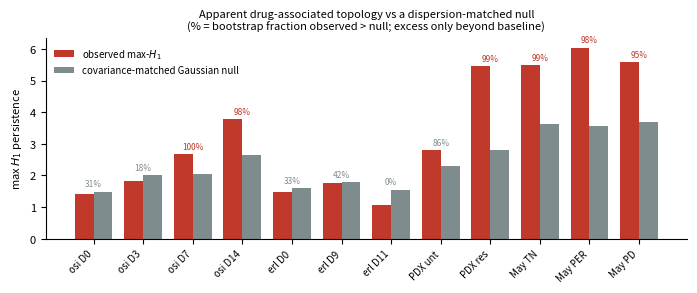
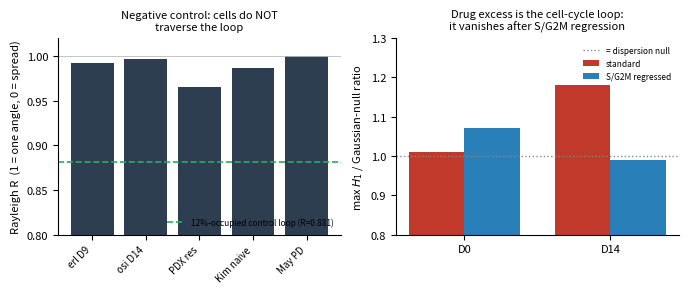
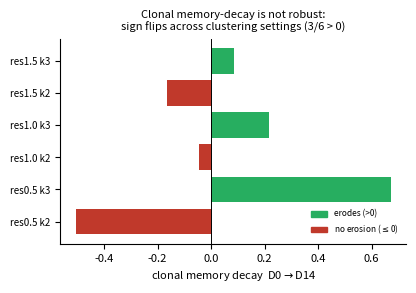

Reproduce these figures in Python, in order. (Note: this script raises an exception after producing the figures.)
"""
24 — Publication figures for the cautionary/methods paper.
Generates the control-framework figures from locked results (scripts 16-23).
Outputs 300-dpi vector PDFs to figures/cautionary/.
"""
from pathlib import Path
import json
import numpy as np
import matplotlib
matplotlib.use("Agg")
import matplotlib.pyplot as plt
from matplotlib.patches import Patch

plt.rcParams.update({
    "figure.dpi": 300, "savefig.dpi": 300, "font.size": 8,
    "axes.spines.top": False, "axes.spines.right": False, "axes.grid": False,
    "pdf.fonttype": 42, "ps.fonttype": 42, "font.family": "sans-serif",
})
OUT = Path("figures/cautionary"); OUT.mkdir(parents=True, exist_ok=True)
RES = Path("results/foundation")

# ---- Locked numbers (scripts/17 dispersion null; scripts/21 cc-regression) ----
COH = ["osi D0","osi D3","osi D7","osi D14","erl D0","erl D9","erl D11",
       "PDX unt","PDX res","May TN","May PER","May PD"]
REAL = [1.41,1.82,2.67,3.78,1.49,1.77,1.08,2.79,5.46,5.49,6.04,5.58]
GAUSS= [1.49,2.00,2.04,2.66,1.60,1.80,1.55,2.30,2.80,3.62,3.57,3.68]
PCT  = [31,18,100,98,33,42,0,86,99,99,98,95]  # % bootstrap real>gauss

# circular coordinate R (scripts/16) across cohorts; control loop R=0.881
CC = {"erl D9":0.992,"osi D14":0.997,"PDX res":0.965,"Kim naive":0.987,"May PD":1.000}
CONTROL_R = 0.881

# pooled cell-cycle regression (scripts/21): ratio real/gauss, std vs cc-regressed
CC_STD = {"D0":1.01,"D14":1.18}; CC_REG = {"D0":1.07,"D14":0.99}

# clonal memory decay robustness grid (scripts/22): decay D0->D14 per setting
GRID = {"res0.5 k2":-0.505,"res0.5 k3":0.671,"res1.0 k2":-0.045,
        "res1.0 k3":0.218,"res1.5 k2":-0.166,"res1.5 k3":0.085}


def fig1():
    fig, ax = plt.subplots(figsize=(7.0, 3.0))
    x = np.arange(len(COH)); w = 0.38
    ax.bar(x - w/2, REAL, w, label="observed max-$H_1$", color="#c0392b")
    ax.bar(x + w/2, GAUSS, w, label="covariance-matched Gaussian null", color="#7f8c8d")
    for i, p in enumerate(PCT):
        ax.text(i, max(REAL[i], GAUSS[i]) + 0.1, f"{p}%", ha="center", va="bottom", fontsize=6,
                color="#c0392b" if p >= 95 else "#7f8c8d")
    ax.set_xticks(x); ax.set_xticklabels(COH, rotation=45, ha="right", fontsize=7)
    ax.set_ylabel("max $H_1$ persistence")
    ax.set_title("Apparent drug-associated topology vs a dispersion-matched null\n"
                 "(% = bootstrap fraction observed > null; excess only beyond baseline)", fontsize=8)
    ax.legend(frameon=False, fontsize=7, loc="upper left")
    ax.axhline(0, color="k", lw=0.5)
    fig.tight_layout(); fig.savefig(OUT / "fig1_dispersion_null.pdf"); plt.close(fig)


def fig2():
    fig, axes = plt.subplots(1, 2, figsize=(7.0, 3.0))
    # (a) circular-coordinate negative control
    ax = axes[0]
    labels = list(CC.keys()); vals = [CC[k] for k in labels]
    ax.bar(range(len(labels)), vals, color="#2c3e50")
    ax.axhline(CONTROL_R, color="#27ae60", ls="--", lw=1.2,
               label=f"12%-occupied control loop (R={CONTROL_R})")
    ax.axhline(1.0, color="#bbb", lw=0.6)
    ax.set_xticks(range(len(labels))); ax.set_xticklabels(labels, rotation=45, ha="right", fontsize=7)
    ax.set_ylabel("Rayleigh R  (1 = one angle, 0 = spread)")
    ax.set_ylim(0.8, 1.02)
    ax.set_title("Negative control: cells do NOT\ntraverse the loop", fontsize=8)
    ax.legend(frameon=False, fontsize=6, loc="lower right")
    # (b) cell-cycle confound
    ax = axes[1]
    tps = ["D0", "D14"]; x = np.arange(2); w = 0.38
    ax.bar(x - w/2, [CC_STD[t] for t in tps], w, label="standard", color="#c0392b")
    ax.bar(x + w/2, [CC_REG[t] for t in tps], w, label="S/G2M regressed", color="#2980b9")
    ax.axhline(1.0, color="#888", ls=":", lw=1, label="= dispersion null")
    ax.set_xticks(x); ax.set_xticklabels(tps)
    ax.set_ylabel("max $H_1$ / Gaussian-null ratio")
    ax.set_title("Drug excess is the cell-cycle loop:\nit vanishes after S/G2M regression", fontsize=8)
    ax.legend(frameon=False, fontsize=6)
    ax.set_ylim(0.8, 1.3)
    fig.tight_layout(); fig.savefig(OUT / "fig2_controls.pdf"); plt.close(fig)


def fig3():
    fig, ax = plt.subplots(figsize=(4.2, 3.0))
    labels = list(GRID.keys()); vals = [GRID[k] for k in labels]
    colors = ["#27ae60" if v > 0 else "#c0392b" for v in vals]
    ax.barh(range(len(labels)), vals, color=colors)
    ax.axvline(0, color="k", lw=0.7)
    ax.set_yticks(range(len(labels))); ax.set_yticklabels(labels, fontsize=7)
    ax.set_xlabel("clonal memory decay  D0$\\to$D14")
    ax.set_title("Clonal memory-decay is not robust:\nsign flips across clustering settings (3/6 > 0)", fontsize=8)
    ax.legend(handles=[Patch(color="#27ae60", label="erodes (>0)"),
                       Patch(color="#c0392b", label="no erosion ($\\leq$0)")],
              frameon=False, fontsize=6, loc="lower right")
    fig.tight_layout(); fig.savefig(OUT / "fig3_memory_nonrobust.pdf"); plt.close(fig)


def fig4():
    """Synthetic ground-truth benchmark (reads results/foundation/synthetic_benchmark.json)."""
    j = json.loads((RES / "synthetic_benchmark.json").read_text())
    order = ["a_gaussian_blob", "b_traversed_loop", "c_sparse_arc", "d_two_clusters"]
    names = ["Gaussian blob\n(no structure)", "traversed loop\n(real cycle)",
             "sparse arc\n(structure, not cyclic)", "two clusters\n(non-Gaussian)"]
    gr = [j[k]["gaussian_ratio"] for k in order]
    R = [j[k]["rayleigh_R"] for k in order]
    verdict = [j[k]["toolkit_verdict"] for k in order]
    fig, axes = plt.subplots(1, 2, figsize=(7.0, 3.0))
    x = np.arange(4)
    ax = axes[0]
    ax.bar(x, gr, color=["#7f8c8d", "#c0392b", "#e67e22", "#7f8c8d"])
    ax.axhline(1.0, color="k", ls=":", lw=1, label="= dispersion null")
    ax.set_xticks(x); ax.set_xticklabels(names, fontsize=6)
    ax.set_ylabel("max $H_1$ / Gaussian-null ratio")
    ax.set_title("Structure detection (ratio > 1)", fontsize=8)
    ax.legend(frameon=False, fontsize=6)
    ax = axes[1]
    ax.bar(x, R, color=["#7f8c8d", "#c0392b", "#e67e22", "#7f8c8d"])
    ax.axhline(0.6, color="#27ae60", ls="--", lw=1, label="traversal threshold")
    ax.set_xticks(x); ax.set_xticklabels(names, fontsize=6)
    ax.set_ylabel("Rayleigh R")
    ax.set_title("Traversal test (R < 0.6 = traversed)", fontsize=8)
    ax.legend(frameon=False, fontsize=6)
    ax.set_ylim(0, 1.05)
    fig.suptitle("Synthetic ground truth: toolkit is sensitive (loop) and specific (blob, clusters)", fontsize=8)
    fig.tight_layout(); fig.savefig(OUT / "fig4_synthetic_benchmark.pdf"); plt.close(fig)


if __name__ == "__main__":
    fig1(); fig2(); fig3(); fig4()
    print("wrote:", *[p.name for p in sorted(OUT.glob("*.pdf"))])
